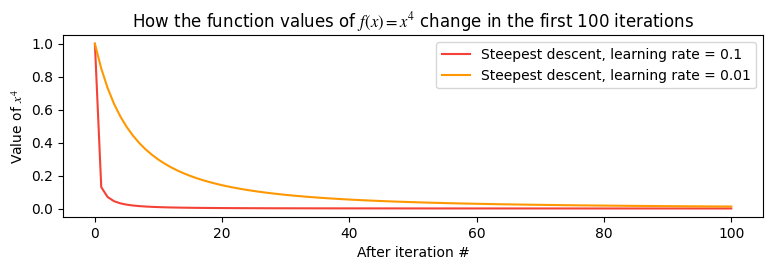
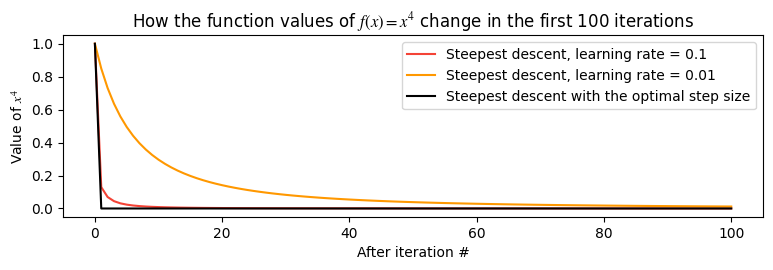
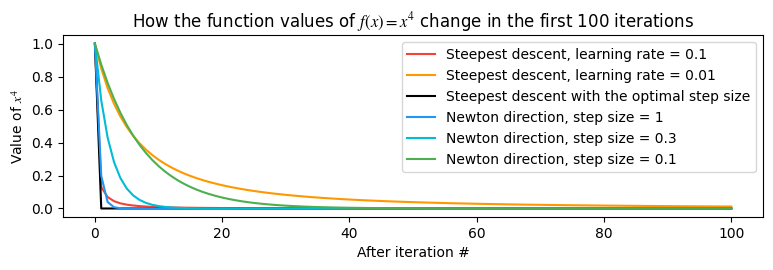

Recreate these plots in Python, in order.
import matplotlib
import matplotlib.pyplot as plt
import numpy as np

# Line search on f(x)=x^4

def steepest_descent_x4(alpha, x):
    derivative = 4 * np.power(x, 3)
    return x - alpha * derivative

def compute_optimal_step_size(x):
    derivative = 4 * np.power(x, 3)
    return x / derivative if derivative else 0

def newton_x4(step_size, x):
    derivative = 4 * np.power(x, 3)
    second_derivative = 12 * np.power(x, 2)
    return x - step_size * derivative / second_derivative

def iterate(x, function, num_of_iterations, alpha):
    values = []
    for i in range(num_of_iterations):
        values.append(np.power(x, 4))
        x = function(alpha, x)
    values.append(np.power(x, 4))
    return values

def iterate_with_optimal_step_size(x, num_of_iterations):
    values = []
    for i in range(num_of_iterations):
        values.append(np.power(x, 4))
        alpha = compute_optimal_step_size(x)
        x = steepest_descent_x4(alpha, x)
    values.append(np.power(x, 4))
    return values

def draw_curves(data_group, num_of_iterations = 100, fig_name = None, colors = None):
    plt.rcParams["font.family"] = "STIX"
    plt.rcParams["mathtext.fontset"] = "stix"
    iters = range(num_of_iterations + 1)
    figure = plt.figure(figsize=(8, 2.5))
    if colors is not None:
        for data, c in zip(data_group, colors):
            plt.plot(iters, data[1], label = data[0], color = c)
    else:
        for data in data_group:
            plt.plot(iters, data[1], label = data[0])
    plt.legend()
    plt.title(r"How the function values of $f\left(x\right)=x^4$ change in the first " + str(num_of_iterations) + " iterations")
    plt.xlabel("After iteration #")
    plt.ylabel(r"Value of $x^4$")
    plt.subplots_adjust(0.1, 0.175, 0.975, 0.9)
    if fig_name is not None:
        plt.savefig(fig_name + ".pdf", dpi = 3584)
    plt.show()

def main(num_of_iterations):
    c = ["#F44336", "#FF9800", "#000000", "#2196F3", "#00BCD4", "#4CAF50"]
    x_0 = 1
    data_group = [("Steepest descent, learning rate = " + str(alpha), iterate(x_0, steepest_descent_x4, num_of_iterations, alpha)) for alpha in [0.1, 0.01]]
    draw_curves(data_group, num_of_iterations, fig_name = "steepestdescent", colors = c[:len(data_group)])
    data_group.append(("Steepest descent with the optimal step size", iterate_with_optimal_step_size(x_0, num_of_iterations)))
    draw_curves(data_group, num_of_iterations, fig_name = "optimalstep", colors = c[:len(data_group)])
    data_group.extend([("Newton direction, step size = " + str(step_size), iterate(x_0, newton_x4, num_of_iterations, step_size)) for step_size in [1, 0.3, 0.1]])
    draw_curves(data_group, num_of_iterations, fig_name = "Newton", colors = c[:len(data_group)])

if __name__ == "__main__":
     main(100)